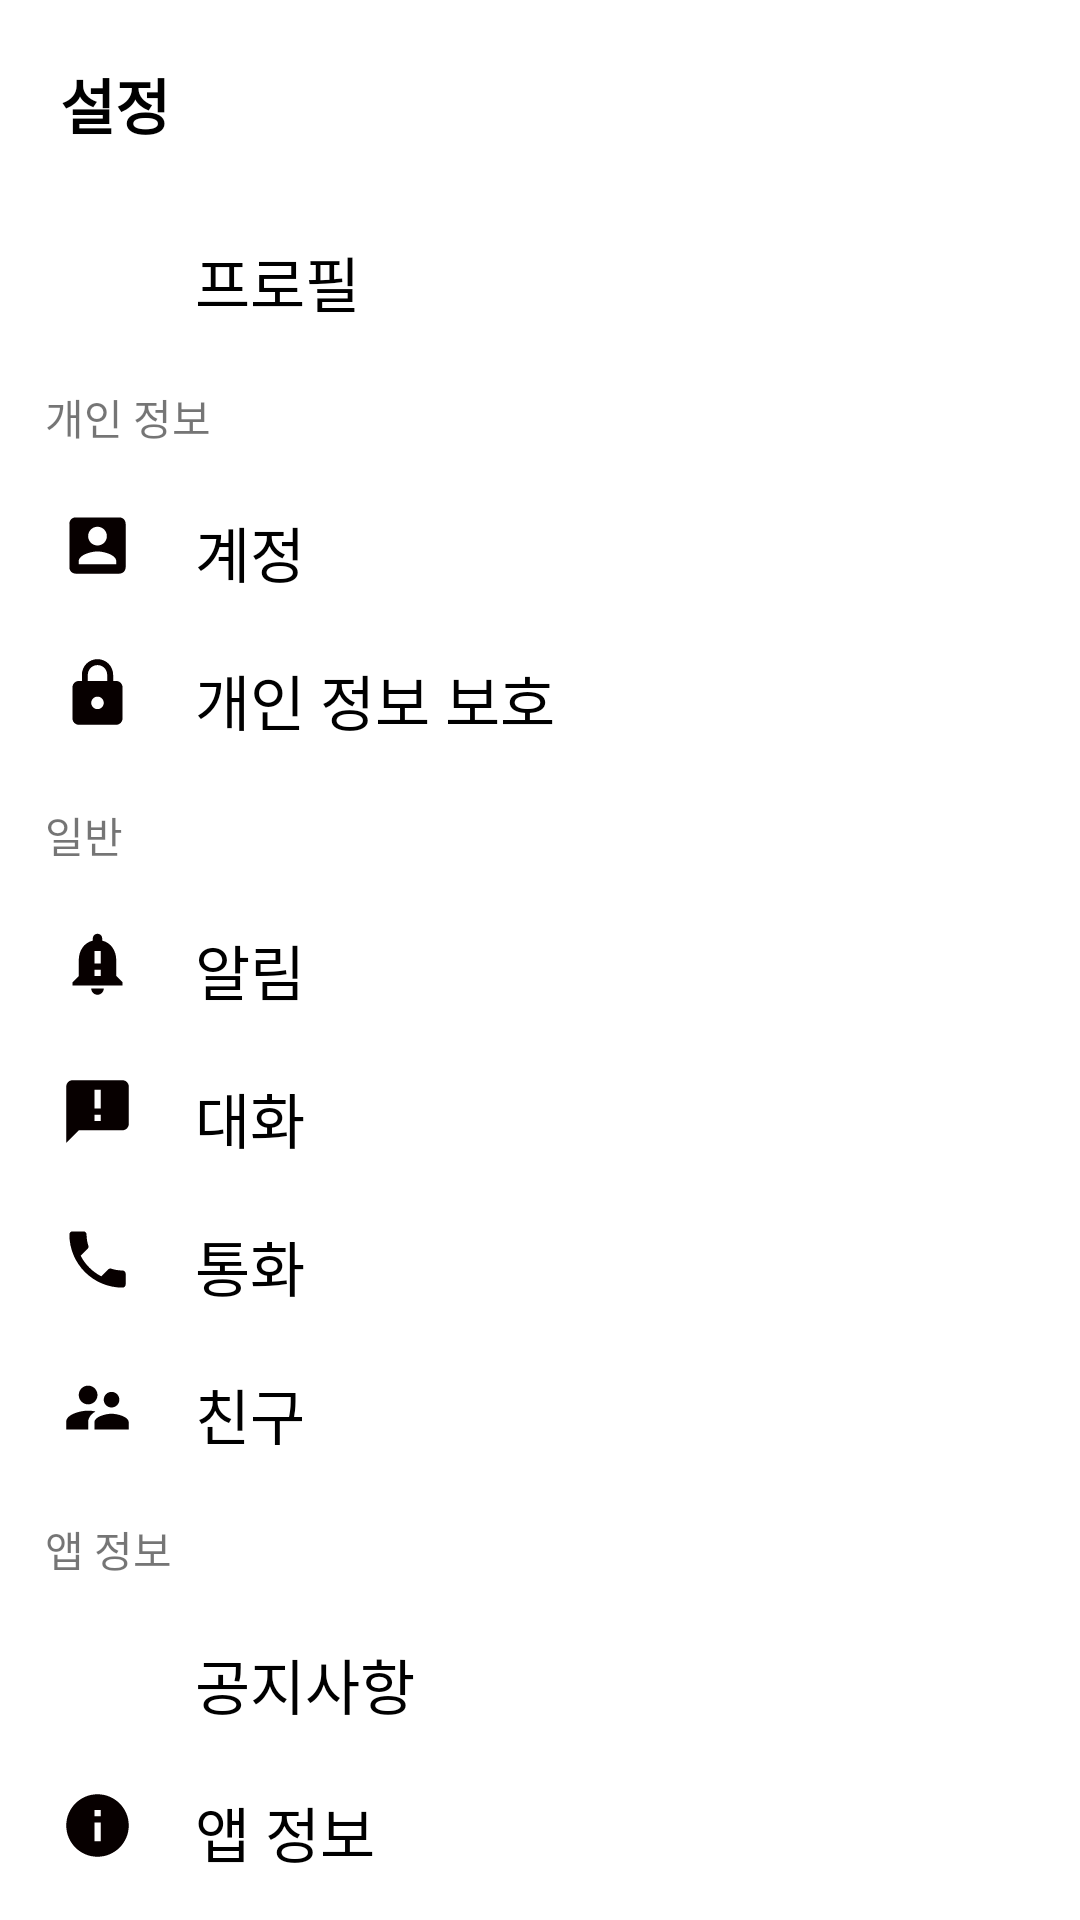

Layout XML and referenced resources for this Android screen:
<!-- AndroidManifest.xml: application theme Theme.MyApp -->
<!-- res/layout/fragment_setting.xml -->
<?xml version="1.0" encoding="utf-8"?>
<LinearLayout xmlns:android="http://schemas.android.com/apk/res/android"
    xmlns:app="http://schemas.android.com/apk/res-auto"
    xmlns:tools="http://schemas.android.com/tools"
    android:layout_width="match_parent"
    android:layout_height="match_parent"
    tools:context=".Home.SettingFragment"
    android:orientation="vertical"
    >
    <LinearLayout
        android:layout_width="match_parent"
        android:layout_height="wrap_content"
        android:orientation="horizontal"
        android:layout_marginTop="20dp"
        >

        <TextView
            android:layout_width="match_parent"
            android:layout_height="wrap_content"
            android:layout_gravity="center_horizontal"
            android:layout_marginStart="20dp"
            android:layout_marginEnd="50dp"
            android:text="설정"
            android:textColor="@color/black"
            android:textSize="20dp"
            android:textStyle="bold" />
    </LinearLayout>
    <ScrollView
        android:layout_width="match_parent"
        android:layout_height="match_parent">
        <LinearLayout
            android:layout_width="match_parent"
            android:layout_height="match_parent"
            android:orientation="vertical"
            >
   <LinearLayout
        android:clickable="true"
        android:layout_width="match_parent"
        android:layout_height="wrap_content"
        android:orientation="horizontal"
        android:layout_marginTop="30dp"
        >
        <ImageView
            android:layout_width="25dp"
            android:layout_height="25dp"
            android:layout_gravity="left"
            android:layout_marginStart="20dp"
            android:src="@drawable/ic_friends"
            />

        <TextView
            android:layout_width="match_parent"
            android:layout_height="wrap_content"
            android:layout_gravity="center_horizontal"
            android:layout_marginStart="20dp"
            android:layout_marginEnd="50dp"
            android:text="프로필"
            android:textColor="@color/black"
            android:textSize="20dp"/>
    </LinearLayout>
    <TextView
        android:layout_marginTop="20dp"
        android:layout_marginHorizontal="15dp"
        android:layout_width="match_parent"
        android:layout_height="wrap_content"
        android:text="개인 정보"
        />
    <LinearLayout
        android:layout_width="match_parent"
        android:layout_height="wrap_content"
        android:orientation="horizontal"
        android:layout_marginTop="20dp"
        >
        <ImageView
            android:layout_width="25dp"
            android:layout_height="25dp"
            android:layout_gravity="left"
            android:layout_marginStart="20dp"
            android:src="@drawable/ic_account"
            />

        <TextView
            android:layout_width="match_parent"
            android:layout_height="wrap_content"
            android:layout_gravity="center_horizontal"
            android:layout_marginStart="20dp"
            android:layout_marginEnd="50dp"
            android:text="계정"
            android:textColor="@color/black"
            android:textSize="20dp"/>
    </LinearLayout>
    <LinearLayout
        android:layout_width="match_parent"
        android:layout_height="wrap_content"
        android:orientation="horizontal"
        android:layout_marginTop="20dp"
        >
        <ImageView
            android:layout_width="25dp"
            android:layout_height="25dp"
            android:layout_gravity="left"
            android:layout_marginStart="20dp"
            android:src="@drawable/ic_lock"
            />

        <TextView
            android:layout_width="match_parent"
            android:layout_height="wrap_content"
            android:layout_gravity="center_horizontal"
            android:layout_marginStart="20dp"
            android:layout_marginEnd="50dp"
            android:text="개인 정보 보호"
            android:textColor="@color/black"
            android:textSize="20dp"/>
    </LinearLayout>

    <TextView
        android:layout_marginTop="20dp"
        android:layout_marginHorizontal="15dp"
        android:layout_width="match_parent"
        android:layout_height="wrap_content"
        android:text="일반"
        />
    <LinearLayout
        android:layout_width="match_parent"
        android:layout_height="wrap_content"
        android:orientation="horizontal"
        android:layout_marginTop="20dp"
        >
        <ImageView
            android:layout_width="25dp"
            android:layout_height="25dp"
            android:layout_gravity="left"
            android:layout_marginStart="20dp"
            android:src="@drawable/ic_alert"
            />

        <TextView
            android:layout_width="match_parent"
            android:layout_height="wrap_content"
            android:layout_gravity="center_horizontal"
            android:layout_marginStart="20dp"
            android:layout_marginEnd="50dp"
            android:text="알림"
            android:textColor="@color/black"
            android:textSize="20dp"/>
    </LinearLayout>
    <LinearLayout
        android:layout_width="match_parent"
        android:layout_height="wrap_content"
        android:orientation="horizontal"
        android:layout_marginTop="20dp"
        >
        <ImageView
            android:layout_width="25dp"
            android:layout_height="25dp"
            android:layout_gravity="left"
            android:layout_marginStart="20dp"
            android:src="@drawable/ic_message"
            />

        <TextView
            android:layout_width="match_parent"
            android:layout_height="wrap_content"
            android:layout_gravity="center_horizontal"
            android:layout_marginStart="20dp"
            android:layout_marginEnd="50dp"
            android:text="대화"
            android:textColor="@color/black"
            android:textSize="20dp"/>
    </LinearLayout>
    <LinearLayout
        android:layout_width="match_parent"
        android:layout_height="wrap_content"
        android:orientation="horizontal"
        android:layout_marginTop="20dp"
        >
        <ImageView
            android:layout_width="25dp"
            android:layout_height="25dp"
            android:layout_gravity="left"
            android:layout_marginStart="20dp"
            android:src="@drawable/ic_phone"
            />

        <TextView
            android:layout_width="match_parent"
            android:layout_height="wrap_content"
            android:layout_gravity="center_horizontal"
            android:layout_marginStart="20dp"
            android:layout_marginEnd="50dp"
            android:text="통화"
            android:textColor="@color/black"
            android:textSize="20dp"/>
    </LinearLayout>
    <LinearLayout
        android:layout_width="match_parent"
        android:layout_height="wrap_content"
        android:orientation="horizontal"
        android:layout_marginTop="20dp"
        >
        <ImageView
            android:layout_width="25dp"
            android:layout_height="25dp"
            android:layout_gravity="left"
            android:layout_marginStart="20dp"
            android:src="@drawable/ic_baseline_supervisor_account_24"
            />

        <TextView
            android:layout_width="match_parent"
            android:layout_height="wrap_content"
            android:layout_gravity="center_horizontal"
            android:layout_marginStart="20dp"
            android:layout_marginEnd="50dp"
            android:text="친구"
            android:textColor="@color/black"
            android:textSize="20dp"/>
    </LinearLayout>
    <TextView
        android:layout_marginTop="20dp"
        android:layout_marginHorizontal="15dp"
        android:layout_width="match_parent"
        android:layout_height="wrap_content"
        android:text="앱 정보"
        />
    <LinearLayout
        android:layout_width="match_parent"
        android:layout_height="wrap_content"
        android:orientation="horizontal"
        android:layout_marginTop="20dp"
        >
        <ImageView
            android:layout_width="25dp"
            android:layout_height="25dp"
            android:layout_gravity="left"
            android:layout_marginStart="20dp"
            android:src="@drawable/ic_board"
            />

        <TextView
            android:layout_width="match_parent"
            android:layout_height="wrap_content"
            android:layout_gravity="center_horizontal"
            android:layout_marginStart="20dp"
            android:layout_marginEnd="50dp"
            android:text="공지사항"
            android:textColor="@color/black"
            android:textSize="20dp"/>
    </LinearLayout>
    <LinearLayout
        android:layout_width="match_parent"
        android:layout_height="wrap_content"
        android:orientation="horizontal"
        android:layout_marginTop="20dp"
        >
        <ImageView
            android:layout_width="25dp"
            android:layout_height="25dp"
            android:layout_gravity="left"
            android:layout_marginStart="20dp"
            android:src="@drawable/ic_info"
            />

        <TextView
            android:layout_width="match_parent"
            android:layout_height="wrap_content"
            android:layout_gravity="center_horizontal"
            android:layout_marginStart="20dp"
            android:layout_marginEnd="50dp"
            android:text="앱 정보"
            android:textColor="@color/black"
            android:textSize="20dp"/>
    </LinearLayout>
        </LinearLayout>
    </ScrollView>
</LinearLayout>
<!-- resources referenced by this layout -->
<resources>
  <!-- drawable ic_account (drawable) -->
  <vector android:height="24dp" android:tint="#070000"
      android:viewportHeight="24" android:viewportWidth="24"
      android:width="24dp" xmlns:android="http://schemas.android.com/apk/res/android">
      <path android:fillColor="@android:color/white" android:pathData="M3,5v14c0,1.1 0.89,2 2,2h14c1.1,0 2,-0.9 2,-2L21,5c0,-1.1 -0.9,-2 -2,-2L5,3c-1.11,0 -2,0.9 -2,2zM15,9c0,1.66 -1.34,3 -3,3s-3,-1.34 -3,-3 1.34,-3 3,-3 3,1.34 3,3zM6,17c0,-2 4,-3.1 6,-3.1s6,1.1 6,3.1v1L6,18v-1z"/>
  </vector>
  <!-- drawable ic_alert (drawable) -->
  <vector android:height="24dp" android:tint="#070000"
      android:viewportHeight="24" android:viewportWidth="24"
      android:width="24dp" xmlns:android="http://schemas.android.com/apk/res/android">
      <path android:fillColor="@android:color/white" android:pathData="M18,16v-5c0,-3.07 -1.64,-5.64 -4.5,-6.32L13.5,4c0,-0.83 -0.67,-1.5 -1.5,-1.5s-1.5,0.67 -1.5,1.5v0.68C7.63,5.36 6,7.92 6,11v5l-2,2v1h16v-1l-2,-2zM13,16h-2v-2h2v2zM13,12h-2L11,8h2v4zM12,22c1.1,0 2,-0.9 2,-2h-4c0,1.1 0.89,2 2,2z"/>
  </vector>
  <!-- drawable ic_info (drawable) -->
  <vector android:height="24dp" android:tint="#070000"
      android:viewportHeight="24" android:viewportWidth="24"
      android:width="24dp" xmlns:android="http://schemas.android.com/apk/res/android">
      <path android:fillColor="@android:color/white" android:pathData="M12,2C6.48,2 2,6.48 2,12s4.48,10 10,10 10,-4.48 10,-10S17.52,2 12,2zM13,17h-2v-6h2v6zM13,9h-2L11,7h2v2z"/>
  </vector>
  <!-- drawable ic_lock (drawable) -->
  <vector android:height="24dp" android:tint="#070000"
      android:viewportHeight="24" android:viewportWidth="24"
      android:width="24dp" xmlns:android="http://schemas.android.com/apk/res/android">
      <path android:fillColor="@android:color/white" android:pathData="M18,8h-1L17,6c0,-2.76 -2.24,-5 -5,-5S7,3.24 7,6v2L6,8c-1.1,0 -2,0.9 -2,2v10c0,1.1 0.9,2 2,2h12c1.1,0 2,-0.9 2,-2L20,10c0,-1.1 -0.9,-2 -2,-2zM12,17c-1.1,0 -2,-0.9 -2,-2s0.9,-2 2,-2 2,0.9 2,2 -0.9,2 -2,2zM15.1,8L8.9,8L8.9,6c0,-1.71 1.39,-3.1 3.1,-3.1 1.71,0 3.1,1.39 3.1,3.1v2z"/>
  </vector>
  <!-- drawable ic_message (drawable) -->
  <vector android:autoMirrored="true" android:height="24dp"
      android:tint="#070000" android:viewportHeight="24"
      android:viewportWidth="24" android:width="24dp" xmlns:android="http://schemas.android.com/apk/res/android">
      <path android:fillColor="@android:color/white" android:pathData="M20,2L4,2c-1.1,0 -1.99,0.9 -1.99,2L2,22l4,-4h14c1.1,0 2,-0.9 2,-2L22,4c0,-1.1 -0.9,-2 -2,-2zM13,11h-2L11,5h2v6zM13,15h-2v-2h2v2z"/>
  </vector>
  <!-- drawable ic_phone (drawable) -->
  <vector android:height="24dp" android:tint="#070000"
      android:viewportHeight="24" android:viewportWidth="24"
      android:width="24dp" xmlns:android="http://schemas.android.com/apk/res/android">
      <path android:fillColor="@android:color/white" android:pathData="M6.62,10.79c1.44,2.83 3.76,5.14 6.59,6.59l2.2,-2.2c0.27,-0.27 0.67,-0.36 1.02,-0.24 1.12,0.37 2.33,0.57 3.57,0.57 0.55,0 1,0.45 1,1V20c0,0.55 -0.45,1 -1,1 -9.39,0 -17,-7.61 -17,-17 0,-0.55 0.45,-1 1,-1h3.5c0.55,0 1,0.45 1,1 0,1.25 0.2,2.45 0.57,3.57 0.11,0.35 0.03,0.74 -0.25,1.02l-2.2,2.2z"/>
  </vector>
  <style name="Theme.MyApp" parent="Theme.MaterialComponents.Light.NoActionBar">
          <item name="colorPrimary">@color/purple_500</item>
          <item name="colorPrimaryVariant">@color/purple_700</item>
          <item name="colorOnPrimary">@color/white</item>
      </style>
  <!-- not gathered from this repository: default colours our renderer supplied (Android Studio template values) -->
  <color name="purple_500">#FF6200EE</color>
  <color name="purple_700">#FF3700B3</color>
  <color name="black">#FF000000</color>
  <color name="white">#FFFFFFFF</color>
</resources>
